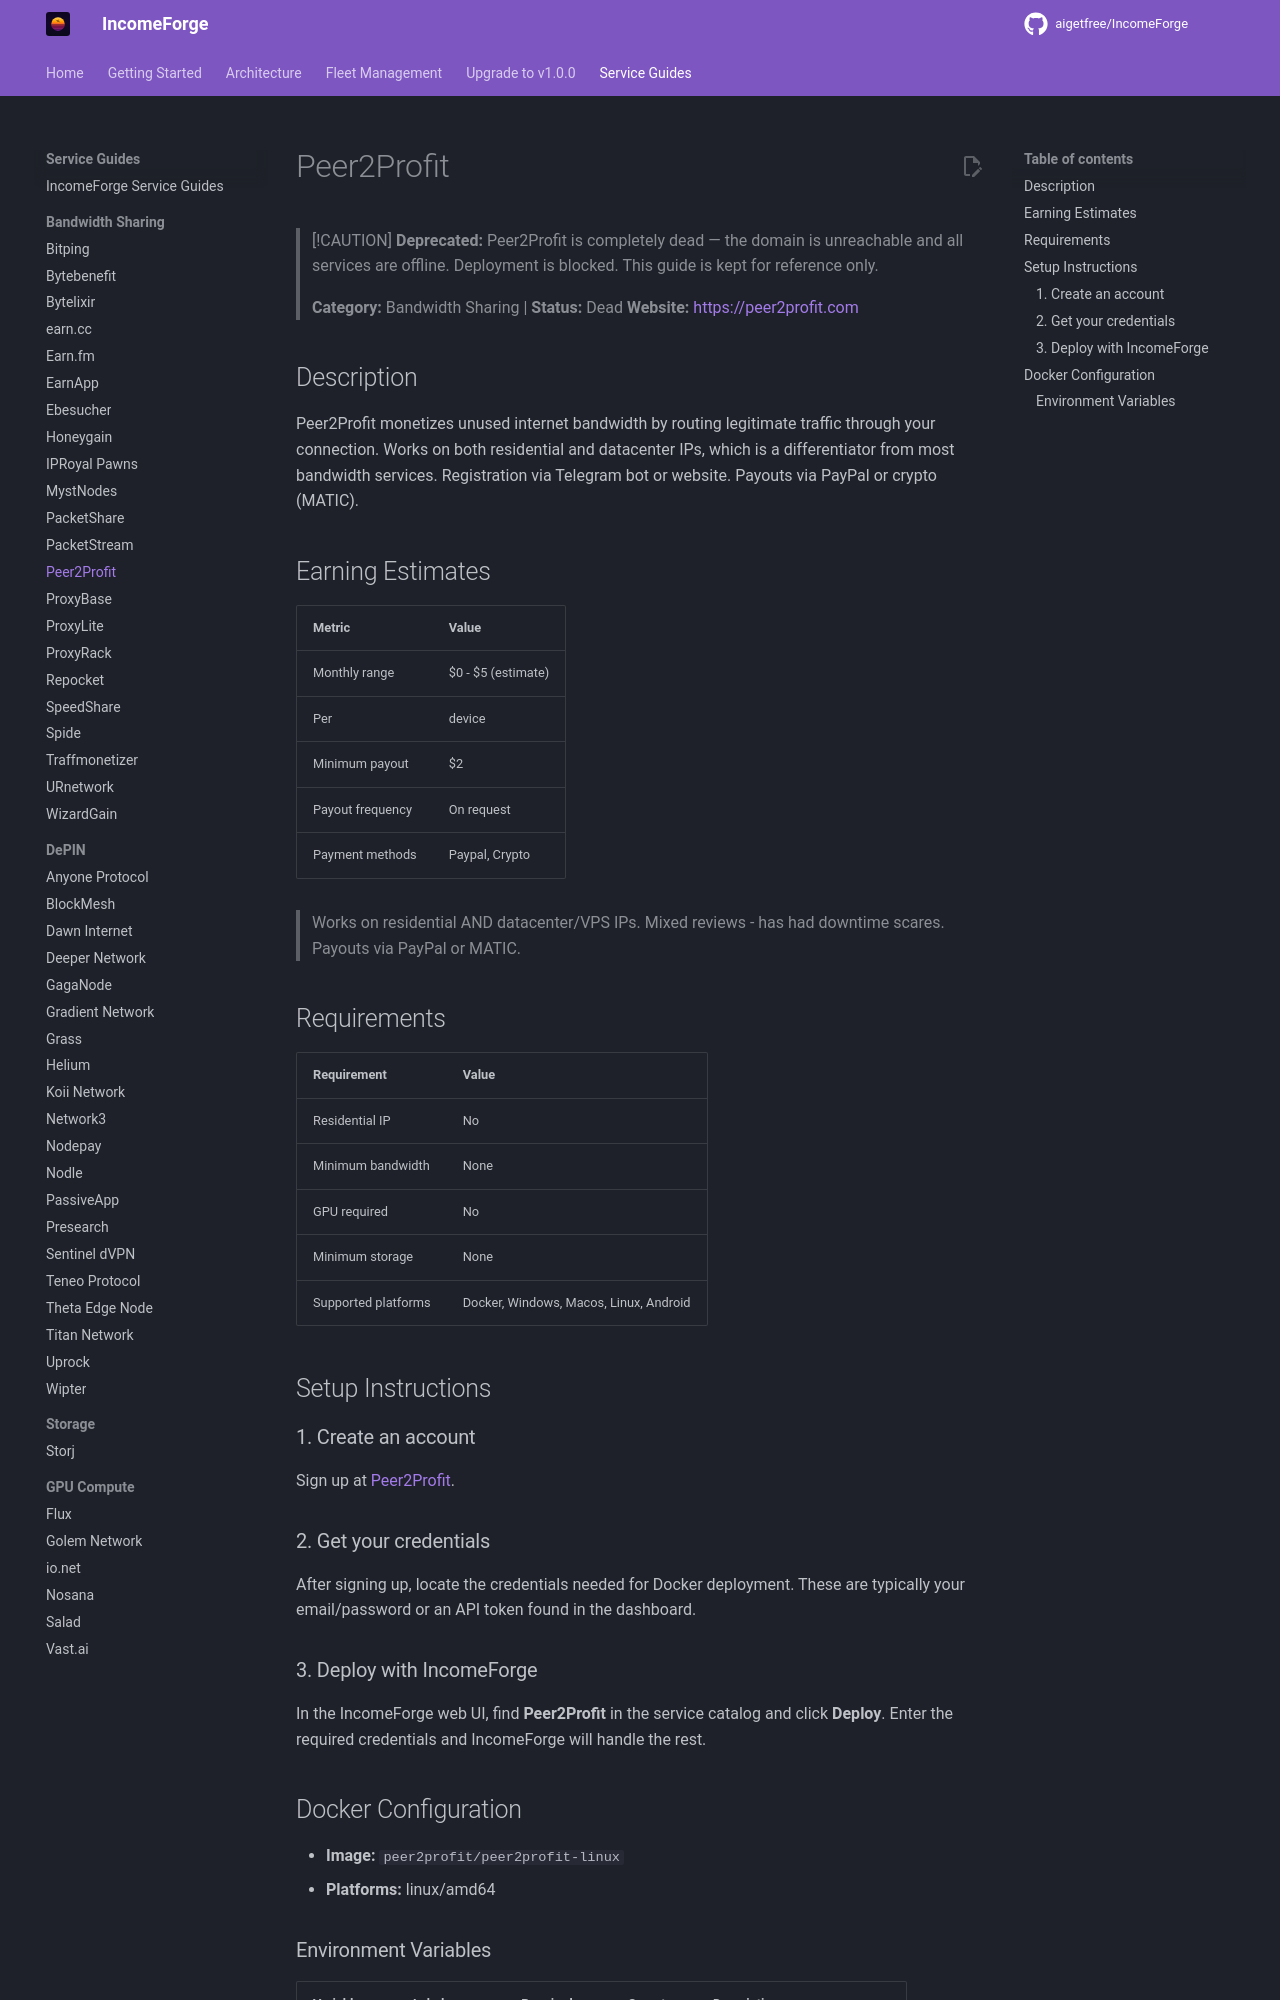

repository: NullTarder/IncomeForge · page: guides/peer2profit/index.html · generator: mkdocs

# Peer2Profit

> [!CAUTION]
> **Deprecated:** Peer2Profit is completely dead — the domain is unreachable and all services are offline. Deployment is blocked. This guide is kept for reference only.

> **Category:** Bandwidth Sharing | **Status:** Dead
> **Website:** [https://peer2profit.com](https://peer2profit.com)

## Description

Peer2Profit monetizes unused internet bandwidth by routing legitimate traffic through your connection. Works on both residential and datacenter IPs, which is a differentiator from most bandwidth services. Registration via Telegram bot or website. Payouts via PayPal or crypto (MATIC).

## Earning Estimates

| Metric | Value |
|--------|-------|
| Monthly range | $0 - $5 (estimate) |
| Per | device |
| Minimum payout | $2 |
| Payout frequency | On request |
| Payment methods | Paypal, Crypto |

> Works on residential AND datacenter/VPS IPs. Mixed reviews - has had downtime scares. Payouts via PayPal or MATIC.

## Requirements

| Requirement | Value |
|-------------|-------|
| Residential IP | No |
| Minimum bandwidth | None |
| GPU required | No |
| Minimum storage | None |
| Supported platforms | Docker, Windows, Macos, Linux, Android |

## Setup Instructions

### 1. Create an account

Sign up at [Peer2Profit](https://peer2profit.com).

### 2. Get your credentials

After signing up, locate the credentials needed for Docker deployment. These are typically your email/password or an API token found in the dashboard.

### 3. Deploy with IncomeForge

In the IncomeForge web UI, find **Peer2Profit** in the service catalog and click **Deploy**. Enter the required credentials and IncomeForge will handle the rest.

## Docker Configuration

- **Image:** `peer2profit/peer2profit-linux`
- **Platforms:** linux/amd64
